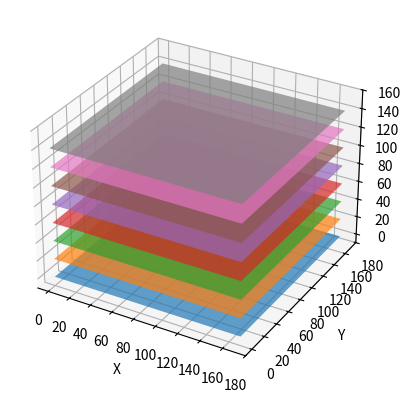

This chart was generated by the following Python code: (Note: this script raises an exception after producing the figure.)
#! /usr/bin/env /usr/bin/python3

'''
@file plot_buffers.py
@author Scott L. Williams.
@package ETO_WEATHER
@brief Render flattened data buffers.
@LICENSE
# 
#  Copyright (C) 2020-2022 Scott L. Williams.
# 
#  This program is free software; you can redistribute it and/or modify
#  it under the terms of the GNU General Public License as published by
#  the Free Software Foundation; either version 3 of the License, or
#  (at your option) any later version.
# 
#  This program is distributed in the hope that it will be useful,
#  but WITHOUT ANY WARRANTY; without even the implied warranty of
#  MERCHANTABILITY or FITNESS FOR A PARTICULAR PURPOSE.  See the
#  GNU General Public License for more details.
# 
#  You should have received a copy of the GNU General Public License
#  along with this program; if not, write to the Free Software
#  Foundation, Inc., 59 Temple Place, Suite 330, Boston, MA  02111-1307  USA
#
'''

# render flattened data buffers

plot_buffers_copyright = 'plot_buffers.py Copyright (c) 2020-2022 Scott L. Williams, released under GNU GPL V3.0'

import matplotlib.pyplot as plt
from mpl_toolkits.mplot3d import Axes3D
from mpl_toolkits.mplot3d.art3d import Poly3DCollection

import numpy as np

fig = plt.figure()
ax = fig.add_subplot(111, projection='3d')

# force axis size since i can't get it to self-adjust
ax.set_xlim3d(-10, 180)
ax.set_ylim3d(-10, 180)
ax.set_zlim3d(-10, 160)

x = [0,170,170,0]
y = [0,0,170,170]

colors = ['tab:blue', 'tab:orange', 'tab:green', 'tab:red', 'tab:purple','tab:brown','tab:pink', 'tab:grey']

for i in range(8):
    z = [i*20,i*20,i*20,i*20]
    verts = [list(zip(x,y,z))]
    ax.add_collection3d( Poly3DCollection(verts, facecolors=colors[i],alpha=0.7 ) )

ax.set_xlabel( 'X' )
ax.set_ylabel( 'Y' )
ax.set_zlabel( '\n\n\nActual ETo variables',linespacing=2 )

ax.set_yticks( [0,20,40,60,80,100,120,140,160,180] )
ax.set_xticks( [180,160,140,120,100,80,60,40,20,0] )

bands = ['Rn', 'G' ,'T', 'D', 'g', 'es', 'ea', 'u2']

ax.set_zticks( [0,20,40,60,80,100,120,140,160] )
ax.set_zticklabels( bands,rotation = 45, ha="right" ) 

plt.title( 'ETo Variable Buffers' )
plt.show()

